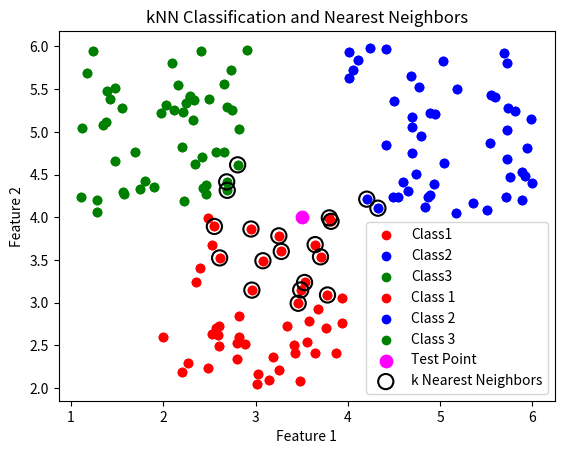

Write Python code to recreate this figure.
# Necessary imports
import numpy as np
import matplotlib.pyplot as plt
import heapq

# Generate random training dataset
data1x = np.random.uniform(2,4,size=(50))
data1y = np.random.uniform(2,4,size=(50))
data2x = np.random.uniform(4,6,size=(50))
data2y = np.random.uniform(4,6,size=(50))
data3x = np.random.uniform(1,3,size=(50))
data3y = np.random.uniform(4,6,size=(50))

# Rearrange datasets into three arrays: x_data, y_data and classes
x_data = np.concatenate((data1x, data2x, data3x))
y_data = np.concatenate((data1y, data2y, data3y))
classes = np.concatenate((np.ones_like(data1x), 2*np.ones_like(data2x), 3*np.ones_like(data3x)))

test_point = [3.5,4.0]

# Plot training dataset
plt.scatter(data1x,data1y,c="red",label="Class1")
plt.scatter(data2x,data2y,c="blue",label="Class2")
plt.scatter(data3x,data3y,c="green",label="Class3")

# Plot test datapoint
# plt.scatter([3.5],[4.0],c="magenta",s=80,label="Test datapoint")

plt.xlabel("Feature 1")
plt.ylabel("Feature 2")

plt.title("Training dataset for classification")
plt.legend()
plt.show()


# Define functions
def distance(x, y, point):
    """calculates the Euclidean distance between point and coordinates (x,y)"""
    return np.sqrt((x-point[0])**2 + (y-point[1])**2)

def majority(classes):
    """calculates the class with the highest frequency in the array classes"""
    class_freq = {} # initializes a dictionary for storing class:frequency pairs
    for cl in classes: # iterates over the classes
        if cl not in class_freq: # checks if the class value is not already present in the dictionary
            class_freq[cl] = 1 # initializes the frequency at 1
        else: # this means the class value is already present in the dictionary
            class_freq[cl] = class_freq[cl] + 1 # increases the frequency by 1
        
    max_freq = -1 # placeholder value
    max_freq_label = -1 # placeholder value
    
    for cl in class_freq:    
        if class_freq[cl] > max_freq: # checks if frequency of current class is higher than max_freq
            max_freq = class_freq[cl] # updates max_freq
            max_freq_label = cl # updates max_freq_label
     
    # print results        
    print(f"The class with the highest frequency is {max_freq_label}, with a frequency of {max_freq}")        
    
    # returns max frequency from the classes array
    return max_freq_label
    
def kNN(x_data, y_data, classes, k, point):
    """assigns class to point (test data) for k nearest neighbors from training data of {class:(x,y)}"""
    
    # create a list with distances to each datapoint in every label from test datapoint, also store the index
    distances = []
    for i in range(len(classes)):
        dist = distance(x_data[i], y_data[i], point)
        distances.append((dist, classes[i], i))

    # use heapq to get the K smallest (distance, class, index) values
    k_smallest = heapq.nsmallest(k, distances, key=lambda x: x[0])
    neighbor_classes = [x[1] for x in k_smallest]
    neighbor_indices = [x[2] for x in k_smallest]

     # call majority function to find the class with the highest frequency among the k classes
    knn_class = majority(neighbor_classes)
    return knn_class, neighbor_indices

# Run kNN and get results
k = 20
predicted_class, neighbor_indices = kNN(x_data, y_data, classes, k, test_point)

print(f"\nThus, the test point is most likely to be in class {predicted_class}")

# Plot results
colors = ['red', 'blue', 'green']
labels = ['Class 1', 'Class 2', 'Class 3']

for i in range(3):
    mask = classes == (i + 1)
    plt.scatter(x_data[mask], y_data[mask], c=colors[i], label=labels[i])

# Plot test point
plt.scatter([test_point[0]], [test_point[1]], c='magenta', s=80, label='Test Point')

# Highlight the k nearest neighbors with black circles
plt.scatter(x_data[neighbor_indices], y_data[neighbor_indices], 
            facecolors='none', edgecolors='black', s=120, linewidths=1.5, label='k Nearest Neighbors')

plt.xlabel("Feature 1")
plt.ylabel("Feature 2")
plt.title("kNN Classification and Nearest Neighbors")
plt.legend()
plt.show()
